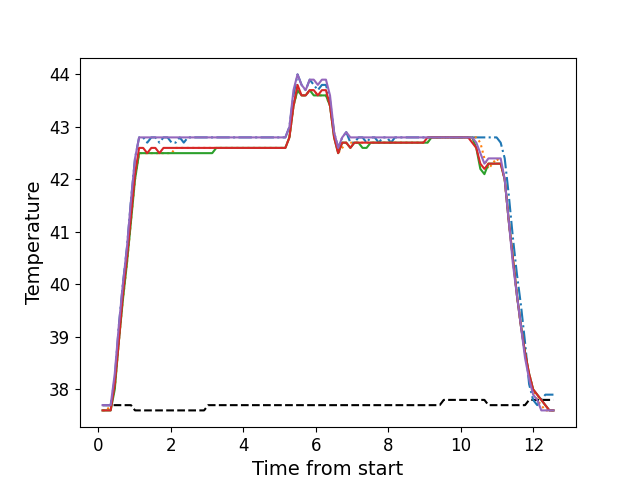

Data behind this chart, as committed beside it:
, times, neutral, z1, z2, z3, z4, z5
0, 0.1136, 37.7, 37.7, 37.6, 37.6, 37.6, 37.7
1, 0.2253, 37.7, 37.7, 37.6, 37.6, 37.6, 37.7
2, 0.3379, 37.7, 37.7, 37.7, 37.6, 37.6, 37.7
3, 0.4505, 37.7, 38.2, 38.0, 38.0, 38.1, 38.3
4, 0.5611, 37.7, 39.2, 38.9, 38.9, 38.9, 39.2
5, 0.6737, 37.7, 40.0, 39.7, 39.7, 39.8, 40.0
6, 0.7863, 37.7, 40.7, 40.4, 40.4, 40.5, 40.7
7, 0.8979, 37.7, 41.6, 41.2, 41.2, 41.3, 41.6
8, 1.01, 37.6, 42.4, 42.0, 42.0, 42.1, 42.4
9, 1.122, 37.6, 42.8, 42.5, 42.5, 42.6, 42.8
10, 1.234, 37.6, 42.8, 42.5, 42.5, 42.6, 42.8
11, 1.346, 37.6, 42.7, 42.5, 42.5, 42.5, 42.8
12, 1.459, 37.6, 42.8, 42.5, 42.5, 42.6, 42.8
13, 1.57, 37.6, 42.8, 42.5, 42.5, 42.6, 42.8
14, 1.682, 37.6, 42.7, 42.5, 42.5, 42.5, 42.8
15, 1.794, 37.6, 42.8, 42.5, 42.5, 42.6, 42.8
16, 1.906, 37.6, 42.8, 42.5, 42.5, 42.6, 42.8
17, 2.019, 37.6, 42.7, 42.5, 42.5, 42.6, 42.8
18, 2.13, 37.6, 42.7, 42.6, 42.5, 42.6, 42.8
19, 2.243, 37.6, 42.8, 42.6, 42.5, 42.6, 42.8
20, 2.354, 37.6, 42.7, 42.6, 42.5, 42.6, 42.8
21, 2.467, 37.6, 42.8, 42.6, 42.5, 42.6, 42.8
22, 2.579, 37.6, 42.8, 42.6, 42.5, 42.6, 42.8
23, 2.691, 37.6, 42.8, 42.6, 42.5, 42.6, 42.8
24, 2.803, 37.6, 42.8, 42.6, 42.5, 42.6, 42.8
25, 2.915, 37.6, 42.8, 42.6, 42.5, 42.6, 42.8
26, 3.027, 37.7, 42.8, 42.6, 42.5, 42.6, 42.8
27, 3.139, 37.7, 42.8, 42.6, 42.5, 42.6, 42.8
28, 3.251, 37.7, 42.8, 42.6, 42.6, 42.6, 42.8
29, 3.363, 37.7, 42.8, 42.6, 42.6, 42.6, 42.8
30, 3.476, 37.7, 42.8, 42.6, 42.6, 42.6, 42.8
31, 3.587, 37.7, 42.8, 42.6, 42.6, 42.6, 42.8
32, 3.7, 37.7, 42.8, 42.6, 42.6, 42.6, 42.8
33, 3.812, 37.7, 42.8, 42.6, 42.6, 42.6, 42.8
34, 3.923, 37.7, 42.8, 42.6, 42.6, 42.6, 42.8
35, 4.035, 37.7, 42.8, 42.6, 42.6, 42.6, 42.8
36, 4.148, 37.7, 42.8, 42.6, 42.6, 42.6, 42.8
37, 4.26, 37.7, 42.8, 42.6, 42.6, 42.6, 42.8
38, 4.372, 37.7, 42.8, 42.6, 42.6, 42.6, 42.8
39, 4.484, 37.7, 42.8, 42.6, 42.6, 42.6, 42.8
40, 4.596, 37.7, 42.8, 42.6, 42.6, 42.6, 42.8
41, 4.708, 37.7, 42.8, 42.6, 42.6, 42.6, 42.8
42, 4.82, 37.7, 42.8, 42.6, 42.6, 42.6, 42.8
43, 4.932, 37.7, 42.8, 42.6, 42.6, 42.6, 42.8
44, 5.044, 37.7, 42.8, 42.6, 42.6, 42.6, 42.8
45, 5.157, 37.7, 42.8, 42.6, 42.6, 42.6, 42.8
46, 5.268, 37.7, 43.0, 42.8, 42.8, 42.8, 43.0
47, 5.381, 37.7, 43.6, 43.4, 43.4, 43.4, 43.7
48, 5.492, 37.7, 44.0, 43.7, 43.7, 43.8, 44.0
49, 5.604, 37.7, 43.8, 43.6, 43.6, 43.6, 43.8
50, 5.717, 37.7, 43.7, 43.6, 43.6, 43.6, 43.7
51, 5.828, 37.7, 43.9, 43.7, 43.7, 43.7, 43.9
52, 5.941, 37.7, 43.8, 43.7, 43.6, 43.7, 43.9
53, 6.053, 37.7, 43.7, 43.6, 43.6, 43.6, 43.8
54, 6.165, 37.7, 43.8, 43.6, 43.6, 43.7, 43.9
55, 6.276, 37.7, 43.8, 43.6, 43.6, 43.7, 43.9
56, 6.388, 37.7, 43.5, 43.4, 43.4, 43.4, 43.6
57, 6.501, 37.7, 42.9, 42.9, 42.8, 42.8, 42.9
58, 6.613, 37.7, 42.6, 42.5, 42.5, 42.5, 42.6
59, 6.725, 37.7, 42.8, 42.6, 42.7, 42.7, 42.8
... 52 more rows
